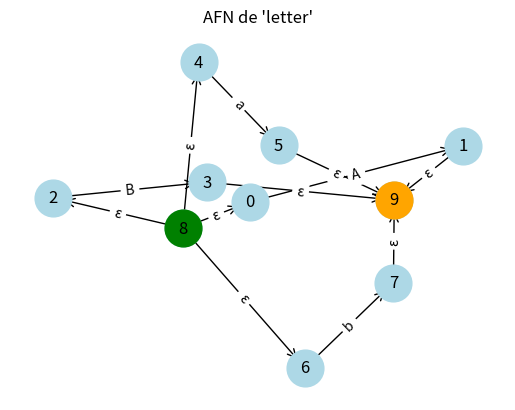

Write the Python code that produced this figure.
# Ejercicio 1 — Construcción AFN y otras expresiones

from pprint import pprint
import networkx as nx
import matplotlib.pyplot as plt

# -------------------------
# Estructuras y funciones base
# -------------------------
transitions = {} 
state_counter = 0

def new_state():
    global state_counter, transitions
    s = state_counter
    state_counter += 1
    transitions[s] = {}
    return s

def add_transition(s, sym, t):
    transitions.setdefault(s, {})
    transitions[s].setdefault(sym, [])
    if t not in transitions[s][sym]:
        transitions[s][sym].append(t)

def symbol(sym):
    s = new_state()
    a = new_state()
    add_transition(s, sym, a)
    return (s, [a])

def union(frags):
    ns = new_state()
    na = new_state()
    for f in frags:
        add_transition(ns, 'ε', f[0])
        for ac in f[1]:
            add_transition(ac, 'ε', na)
    return (ns, [na])

def concat(f1, f2):
    for ac in f1[1]:
        add_transition(ac, 'ε', f2[0])
    return (f1[0], f2[1])

def star(f):
    ns = new_state(); na = new_state()
    add_transition(ns, 'ε', f[0]); add_transition(ns, 'ε', na)
    for ac in f[1]:
        add_transition(ac, 'ε', f[0]); add_transition(ac, 'ε', na)
    return (ns, [na])

def plus(f):
    return concat(f, star(f))

def epsilon_frag():
    s = new_state()
    a = new_state()
    add_transition(s, 'ε', a)
    return (s, [a])

def optional(f):
    ns = new_state(); na = new_state()
    add_transition(ns, 'ε', f[0]); add_transition(ns, 'ε', na)
    for ac in f[1]:
        add_transition(ac, 'ε', na)
    return (ns, [na])

# -------------------------
# Inciso 1 — letter = A|B|a|b
# -------------------------
letters = [symbol(x) for x in ['A','B','a','b']]
letter_frag = union(letters)

print("letter start:", letter_frag[0], "accepts:", letter_frag[1])
print("Transiciones:")
pprint(transitions)

# Graficar AFN de letter
start = letter_frag[0]
accepts = set(letter_frag[1])

G = nx.DiGraph()
for s, mapping in transitions.items():
    for sym, dests in mapping.items():
        for d in dests:
            G.add_edge(s, d, label=sym)

pos = nx.spring_layout(G)  
nx.draw_networkx_nodes(G, pos, node_color='lightblue', node_size=700)
nx.draw_networkx_labels(G, pos)
nx.draw_networkx_edges(G, pos, arrowstyle='->', arrowsize=15)
nx.draw_networkx_edge_labels(G, pos, edge_labels=nx.get_edge_attributes(G, 'label'))

nx.draw_networkx_nodes(G, pos, nodelist=[start], node_color='green', node_size=700)
nx.draw_networkx_nodes(G, pos, nodelist=list(accepts), node_color='orange', node_size=700)

plt.title("AFN de 'letter'")
plt.axis('off')
plt.show()

# -------------------------
# Inciso 2 — digit y digits
# -------------------------
digits_syms = [symbol(str(i)) for i in range(10)]
digit_frag = union(digits_syms)
digits_frag = plus(digit_frag)  # digit+

print("digit start:", digit_frag[0], "accepts:", digit_frag[1])
print("digits (digit+) start:", digits_frag[0], "accepts:", digits_frag[1])

# -------------------------
# Inciso 3 — id = letter (letter|digit)*
# -------------------------
letter_or_digit = union([letter_frag, digit_frag])
letter_or_digit_star = star(letter_or_digit)
id_frag = concat(letter_frag, letter_or_digit_star)
print("id start:", id_frag[0], "accepts:", id_frag[1])

# -------------------------
# Inciso 4 — number
# -------------------------
dot = symbol('.')
plus_s = symbol('+')
minus_s = symbol('-')
sign_union = union([plus_s, minus_s])
sign_opt = optional(sign_union)

fractional_opt = optional(concat(dot, digits_frag))
E_sym = symbol('E')
exponent_core = concat(E_sym, concat(sign_opt, digits_frag))
exponent_opt = optional(exponent_core)

number_frag = concat(digits_frag, concat(fractional_opt, exponent_opt))
print("number start:", number_frag[0], "accepts:", number_frag[1])

# -------------------------
# Tabla AFN (ε-closure y δ)
# -------------------------
def epsilon_closure(states, transitions):
    stack = list(states)
    closure = set(states)
    while stack:
        s = stack.pop()
        for t in transitions.get(s, {}).get('ε', []):
            if t not in closure:
                closure.add(t)
                stack.append(t)
    return closure

def move(states, symbol, transitions):
    res = set()
    for s in states:
        for dest in transitions.get(s, {}).get(symbol, []):
            res.add(dest)
    return res

all_states = list(transitions.keys())
alphabet = [str(i) for i in range(10)] + ['A','B','a','b','.', 'E', '+', '-']

for s in all_states:
    ecl = epsilon_closure({s}, transitions)
    print("Estado", s, "ε-closure:", ecl)
    for a in alphabet:
        m = move({s}, a, transitions)
        m_cl = epsilon_closure(m, transitions)
        if m_cl:
            print(f"  δ({s}, {a}) -> {m_cl}")
